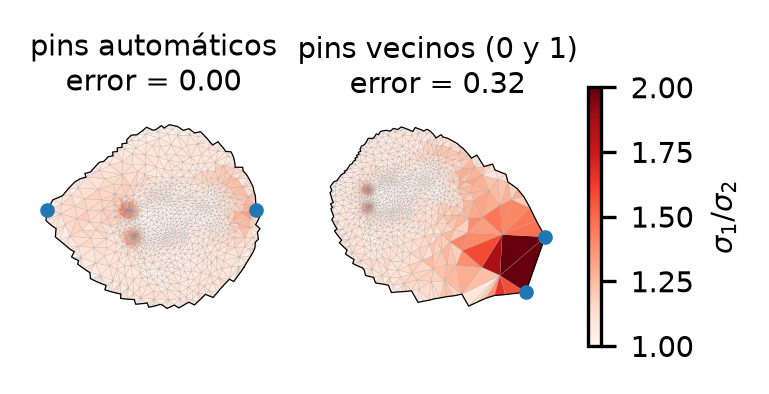

Values plotted in this chart, from the file beside it:
# posicion/nb, ED/|A|, conf_med, area_mean, error_procrustes, flips
0.006944, 1.065, 1.156, 6.321, 0.3166, 0
0.01389, 1.038, 1.156, 6.326, 0.3167, 0
0.02083, 1.028, 1.156, 6.329, 0.3136, 0
0.02778, 1.024, 1.156, 6.332, 0.3128, 0
0.03472, 1.021, 1.156, 6.335, 0.3112, 0
0.04167, 1.018, 1.156, 6.335, 0.305, 0
0.04861, 1.018, 1.156, 6.34, 0.307, 0
0.05556, 1.015, 1.156, 6.34, 0.2993, 0
0.0625, 1.015, 1.156, 6.344, 0.2996, 0
0.06944, 1.013, 1.157, 6.339, 0.2913, 0
0.07639, 1.013, 1.156, 6.344, 0.2914, 0
0.08333, 1.013, 1.156, 6.347, 0.2904, 0
0.09028, 1.013, 1.156, 6.349, 0.2888, 0
0.09722, 1.012, 1.155, 6.343, 0.2804, 0
0.1042, 1.011, 1.155, 6.346, 0.2787, 0
0.1111, 1.011, 1.155, 6.348, 0.2765, 0
0.1181, 1.011, 1.155, 6.35, 0.2742, 0
0.125, 1.011, 1.155, 6.35, 0.2709, 0
0.1319, 1.01, 1.155, 6.351, 0.2678, 0
0.1389, 1.01, 1.155, 6.349, 0.2636, 0
0.1458, 1.01, 1.155, 6.348, 0.2592, 0
0.1528, 1.01, 1.154, 6.346, 0.2553, 0
0.1597, 1.009, 1.154, 6.343, 0.25, 0
0.1667, 1.009, 1.154, 6.343, 0.249, 0
0.1736, 1.009, 1.153, 6.333, 0.2389, 0
0.1806, 1.009, 1.153, 6.335, 0.2385, 0
0.1875, 1.009, 1.154, 6.335, 0.2374, 0
0.1944, 1.009, 1.154, 6.335, 0.236, 0
0.2014, 1.009, 1.155, 6.333, 0.2329, 0
0.2083, 1.008, 1.154, 6.324, 0.225, 0
0.2153, 1.008, 1.154, 6.322, 0.2223, 0
0.2222, 1.008, 1.155, 6.319, 0.219, 0
0.2292, 1.008, 1.154, 6.316, 0.2163, 0
0.2361, 1.008, 1.153, 6.306, 0.2079, 0
0.2431, 1.008, 1.152, 6.302, 0.2044, 0
0.25, 1.008, 1.152, 6.299, 0.2017, 0
0.2569, 1.008, 1.152, 6.296, 0.199, 0
0.2639, 1.008, 1.152, 6.293, 0.1965, 0
0.2708, 1.007, 1.153, 6.289, 0.1937, 0
0.2778, 1.007, 1.151, 6.278, 0.1851, 0
0.2847, 1.007, 1.151, 6.275, 0.1824, 0
0.2917, 1.007, 1.151, 6.271, 0.1796, 0
0.2986, 1.007, 1.151, 6.261, 0.1715, 0
0.3056, 1.007, 1.152, 6.256, 0.1687, 0
0.3125, 1.007, 1.152, 6.252, 0.166, 0
0.3194, 1.007, 1.153, 6.239, 0.1571, 0
0.3264, 1.007, 1.152, 6.229, 0.1489, 0
0.3333, 1.007, 1.153, 6.225, 0.1473, 0
0.3403, 1.007, 1.152, 6.214, 0.1384, 0
0.3472, 1.007, 1.152, 6.209, 0.1349, 0
0.3542, 1.007, 1.153, 6.199, 0.1298, 0
0.3611, 1.007, 1.152, 6.189, 0.1224, 0
0.3681, 1.007, 1.152, 6.178, 0.1148, 0
0.375, 1.007, 1.153, 6.168, 0.1088, 0
0.3819, 1.006, 1.153, 6.157, 0.1017, 0
0.3889, 1.006, 1.152, 6.155, 0.09968, 0
0.3958, 1.006, 1.153, 6.145, 0.09433, 0
0.4028, 1.006, 1.153, 6.143, 0.0927, 0
0.4097, 1.006, 1.153, 6.133, 0.08749, 0
0.4167, 1.006, 1.152, 6.133, 0.08673, 0
... 83 more rows
